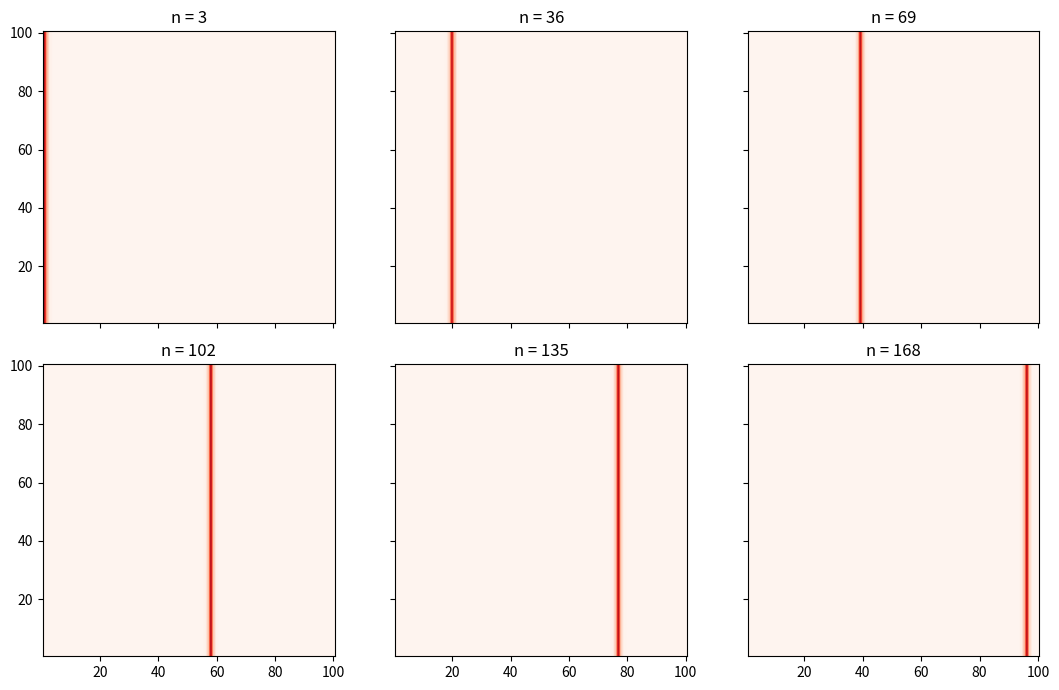

Write Python code to recreate this figure.
# Fig. 2.23: Propagation in the plane, regular wave (book, Section 2.5, Eq. 2.35)
# 100 x 100 cells, parameters as for the ring; the left edge is stimulated, the wave travels to the right and leaves the domain
# (c) 2026 Philipp Kügler · Program for the book "Dynamical Systems in the Life Sciences" · MIT License (see LICENSE)
import numpy as np
import matplotlib.pyplot as plt

a, b, c, k, d = 0.89, 0.6, 0.28, 0.02, 0.4
f1 = lambda y1, y2: y1**2 * np.exp(y2 - y1) + k
y1r, y2r = 0.2, c / (1 - a)
for _ in range(180):                                   # resting state of a single cell
    y1r, y2r = f1(y1r, y2r), a * y2r - b * y1r + c

def ebene(blockade, schritte, Z=100):
    """Z x Z cells, no-flux boundary; left edge (i = 1) starts excited. List of the states y1 for n = 0, 1, 2, ..."""
    Y1 = np.full((Z, Z), y1r); Y2 = np.full((Z, Z), y2r); Y1[0, :] = 0.3
    vor, zur = np.r_[1:Z, Z - 1], np.r_[0, 0:Z - 1]     # neighbor indices, at the boundary the cell itself
    zustaende = [Y1.copy()]
    for n in range(1, schritte + 1):
        D = np.full((Z, Z), d)
        if blockade and 50 <= n <= 52:
            D[27:30, 0:50] = 0                            # block in the region [28, 30] x [1, 50]
        F = f1(Y1, Y2)
        Y1neu = (1 - D) * F + D / 4 * (F[vor, :] + F[zur, :] + F[:, vor] + F[:, zur])
        Y2 = a * Y2 - b * Y1 + c
        Y1 = Y1neu
        zustaende.append(Y1.copy())
    return zustaende

Y = ebene(False, 201)
fig, axs = plt.subplots(2, 3, figsize=(11, 7), sharex=True, sharey=True)
for ax, n in zip(axs.flat, [3, 36, 69, 102, 135, 168]):
    ax.imshow(Y[n].T, origin="lower", cmap="Reds", extent=(0.5, 100.5, 0.5, 100.5), vmin=0, vmax=4)
    ax.set_title(f"n = {n}")
    spalte = np.argmax(Y[n].max(axis=1))
    print(f"n = {n:3d}: wave front at i = {spalte + 1}")
plt.tight_layout()
plt.show()
